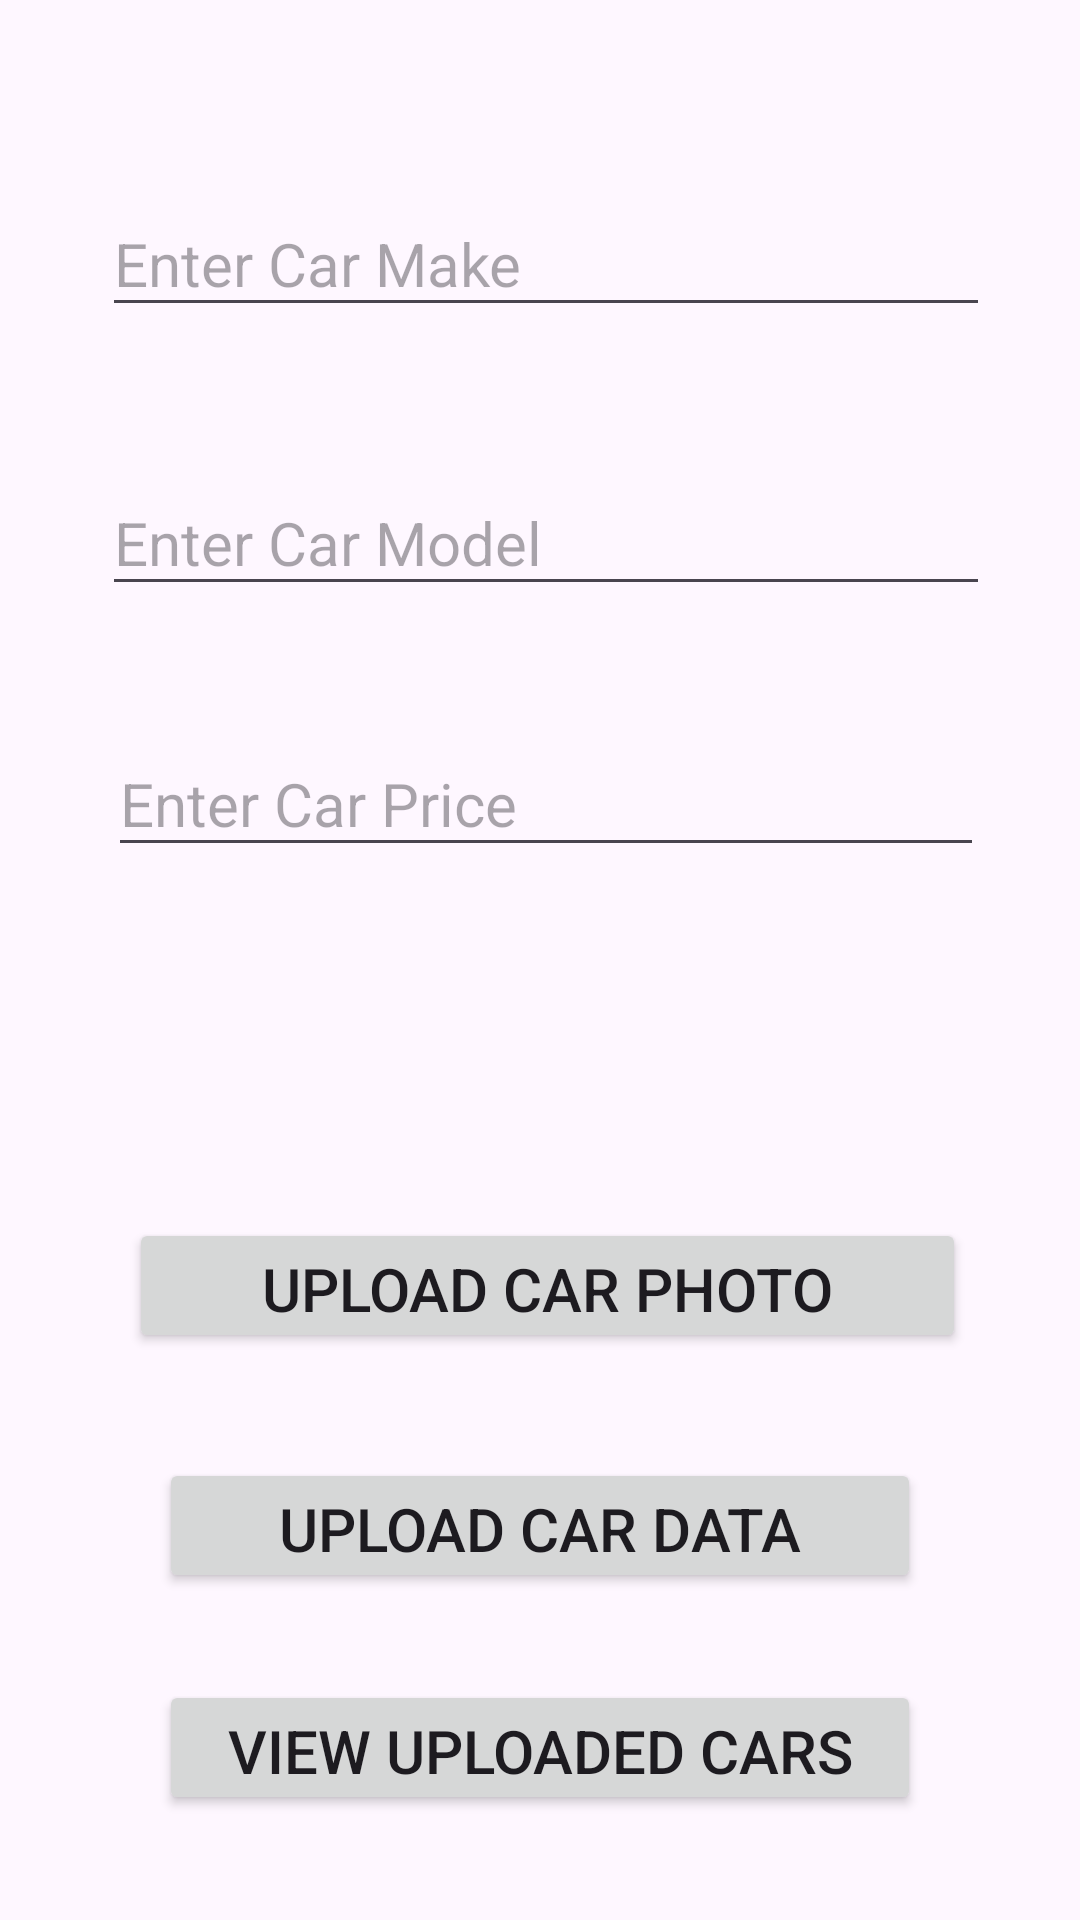

The Android layout XML behind this screen, and the referenced resources:
<!-- AndroidManifest.xml: application theme Theme.Firebase_appCoc -->
<!-- res/layout/activity_main.xml -->
<?xml version="1.0" encoding="utf-8"?>
<androidx.constraintlayout.widget.ConstraintLayout xmlns:android="http://schemas.android.com/apk/res/android"
    xmlns:app="http://schemas.android.com/apk/res-auto"
    xmlns:tools="http://schemas.android.com/tools"
    android:layout_width="match_parent"
    android:layout_height="match_parent"
    tools:context=".MainActivity">

    <Button
        android:id="@+id/btnsave"
        android:layout_width="254dp"
        android:layout_height="0dp"
        android:layout_marginBottom="35dp"
        android:text="View Uploaded cars"
        android:textSize="20sp"
        app:layout_constraintBottom_toBottomOf="parent"
        app:layout_constraintEnd_toEndOf="parent"
        app:layout_constraintStart_toStartOf="parent"
        app:layout_constraintTop_toBottomOf="@+id/btncardata" />

    <EditText
        android:id="@+id/edtcarmake"
        android:layout_width="0dp"
        android:layout_height="0dp"
        android:layout_marginTop="64dp"
        android:layout_marginBottom="48dp"
        android:ems="10"
        android:hint="Enter Car Make"
        android:inputType="text"
        android:textSize="20sp"
        app:layout_constraintBottom_toTopOf="@+id/edtcarmodel"
        app:layout_constraintEnd_toEndOf="@+id/edtcarmodel"
        app:layout_constraintStart_toStartOf="@+id/edtcarmodel"
        app:layout_constraintTop_toTopOf="parent" />

    <EditText
        android:id="@+id/edtcarmodel"
        android:layout_width="296dp"
        android:layout_height="0dp"
        android:layout_marginEnd="30dp"
        android:layout_marginBottom="42dp"
        android:ems="10"
        android:hint="Enter Car Model"
        android:inputType="text"
        android:textSize="20sp"
        app:layout_constraintBottom_toTopOf="@+id/edtCarprice"
        app:layout_constraintEnd_toEndOf="parent"
        app:layout_constraintTop_toBottomOf="@+id/edtcarmake" />

    <EditText
        android:id="@+id/edtCarprice"
        android:layout_width="0dp"
        android:layout_height="0dp"
        android:layout_marginStart="2dp"
        android:layout_marginEnd="2dp"
        android:layout_marginBottom="117dp"
        android:ems="10"
        android:hint="Enter Car Price"
        android:inputType="text"
        android:textSize="20sp"
        app:layout_constraintBottom_toTopOf="@+id/btnview_cars"
        app:layout_constraintEnd_toEndOf="@+id/edtcarmodel"
        app:layout_constraintStart_toStartOf="@+id/edtcarmodel"
        app:layout_constraintTop_toBottomOf="@+id/edtcarmodel" />

    <Button
        android:id="@+id/btnview_cars"
        android:layout_width="279dp"
        android:layout_height="0dp"
        android:layout_marginEnd="38dp"
        android:layout_marginBottom="35dp"
        android:text="Upload Car Photo"
        android:textSize="20sp"
        app:layout_constraintBottom_toTopOf="@+id/btncardata"
        app:layout_constraintEnd_toEndOf="parent"
        app:layout_constraintTop_toBottomOf="@+id/edtCarprice" />

    <Button
        android:id="@+id/btncardata"
        android:layout_width="254dp"
        android:layout_height="0dp"
        android:layout_marginBottom="29dp"
        android:text="Upload Car Data"
        android:textSize="20sp"
        app:layout_constraintBottom_toTopOf="@+id/btnsave"
        app:layout_constraintEnd_toEndOf="parent"
        app:layout_constraintStart_toStartOf="parent"
        app:layout_constraintTop_toBottomOf="@+id/btnview_cars" />


</androidx.constraintlayout.widget.ConstraintLayout>
<!-- resources referenced by this layout -->
<resources>
  <style name="Theme.Firebase_appCoc" parent="Base.Theme.Firebase_appCoc" />
  <style name="Base.Theme.Firebase_appCoc" parent="Theme.Material3.DayNight.NoActionBar">
          
          
      </style>
</resources>
